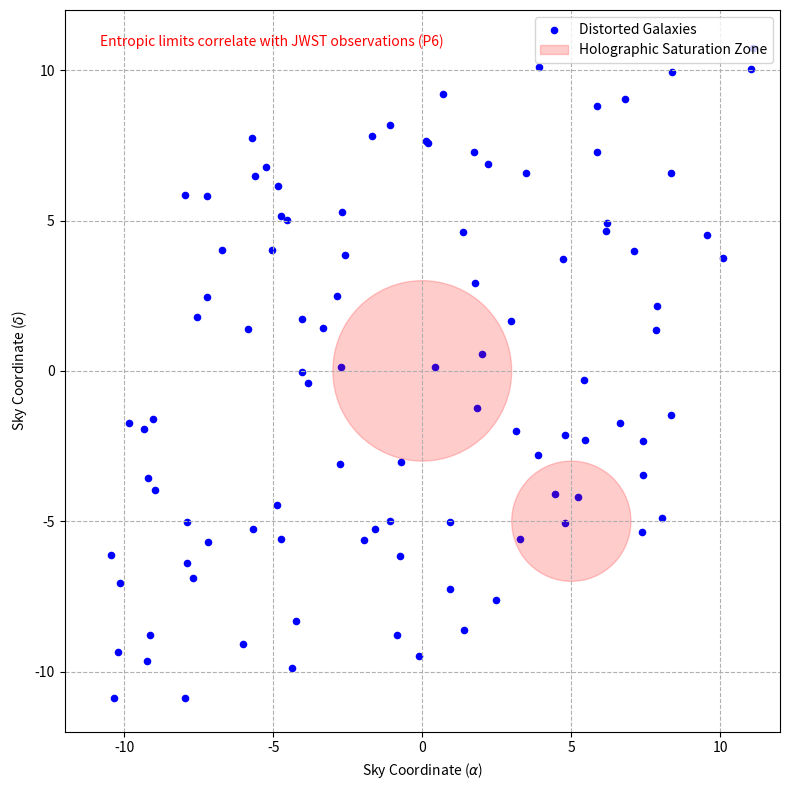

Generate this figure with matplotlib:
import numpy as np
import matplotlib.pyplot as plt
from matplotlib.patches import Circle

# Set up figure
fig, ax = plt.subplots(figsize=(8, 8))

# Generate galaxy positions (before lensing)
np.random.seed(42)
n_galaxies = 100
x = np.random.uniform(-10, 10, n_galaxies)
y = np.random.uniform(-10, 10, n_galaxies)

# Apply simple lensing distortion (e.g., shear)
kappa = 0.2  # Shear parameter
x_distorted = x + kappa * y
y_distorted = y + kappa * x

# Plot distorted galaxy field
ax.scatter(x_distorted, y_distorted, s=20, color='blue', label='Distorted Galaxies')

# Add saturation zones (entropic limits)
saturation_zones = [Circle((0, 0), 3, edgecolor='red', facecolor='red', alpha=0.2, label='Holographic Saturation Zone'),
                   Circle((5, -5), 2, edgecolor='red', facecolor='red', alpha=0.2)]
for zone in saturation_zones:
    ax.add_patch(zone)

# Set labels and title
ax.set_xlabel('Sky Coordinate ($\\alpha$)')
ax.set_ylabel('Sky Coordinate ($\\delta$)')

# Set axis limits
ax.set_xlim([-12, 12])
ax.set_ylim([-12, 12])

# Add legend
ax.legend(loc='upper right')

# Add grid
ax.grid(True, ls='--')

# Add annotation for JWST correlation
ax.text(0.05, 0.95, 'Entropic limits correlate with JWST observations (P6)', transform=ax.transAxes, fontsize=10, color='red')

plt.tight_layout()
plt.show()